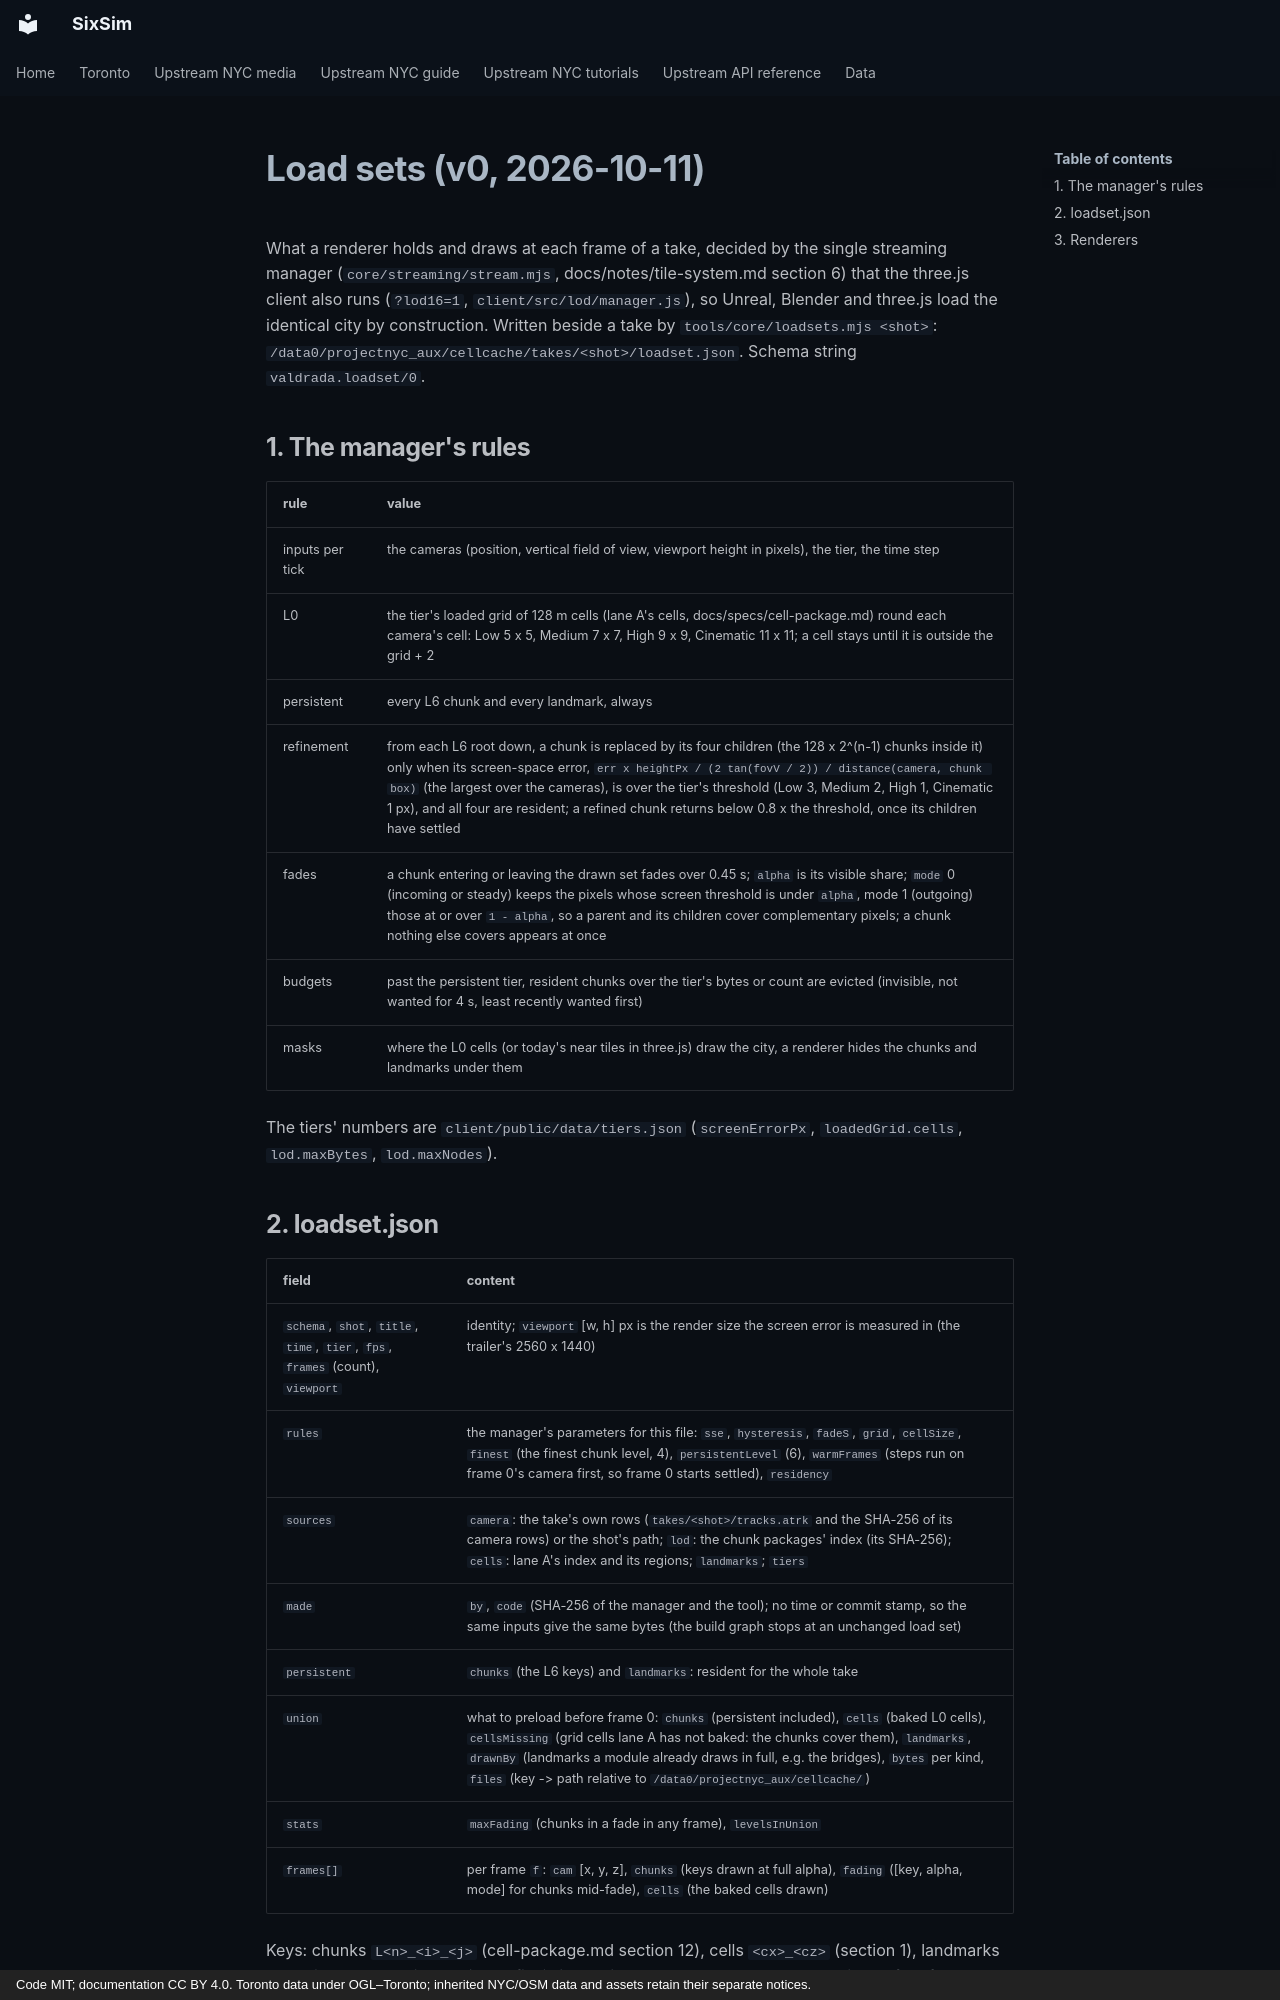

repository: calenirwin/sixsim · page: specs/load-set/index.html · generator: mkdocs · copyright: Code MIT; documentation CC BY 4.0. Toronto data under OGL–Toronto; inherited NYC/OSM data and assets retain their separate notices.

# Load sets (v0, 2026-10-11)

What a renderer holds and draws at each frame of a take, decided by the single streaming manager
(`core/streaming/stream.mjs`, docs/notes/tile-system.md section 6) that the three.js client also runs (`?lod16=1`,
`client/src/lod/manager.js`), so Unreal, Blender and three.js load the identical city by construction. Written beside a
take by `tools/core/loadsets.mjs <shot>`: `/data0/projectnyc_aux/cellcache/takes/<shot>/loadset.json`. Schema string
`valdrada.loadset/0`.

## 1. The manager's rules

| rule | value |
|---|---|
| inputs per tick | the cameras (position, vertical field of view, viewport height in pixels), the tier, the time step |
| L0 | the tier's loaded grid of 128 m cells (lane A's cells, docs/specs/cell-package.md) round each camera's cell: Low 5 x 5, Medium 7 x 7, High 9 x 9, Cinematic 11 x 11; a cell stays until it is outside the grid + 2 |
| persistent | every L6 chunk and every landmark, always |
| refinement | from each L6 root down, a chunk is replaced by its four children (the 128 x 2^(n-1) chunks inside it) only when its screen-space error, `err x heightPx / (2 tan(fovV / 2)) / distance(camera, chunk box)` (the largest over the cameras), is over the tier's threshold (Low 3, Medium 2, High 1, Cinematic 1 px), and all four are resident; a refined chunk returns below 0.8 x the threshold, once its children have settled |
| fades | a chunk entering or leaving the drawn set fades over 0.45 s; `alpha` is its visible share; `mode` 0 (incoming or steady) keeps the pixels whose screen threshold is under `alpha`, mode 1 (outgoing) those at or over `1 - alpha`, so a parent and its children cover complementary pixels; a chunk nothing else covers appears at once |
| budgets | past the persistent tier, resident chunks over the tier's bytes or count are evicted (invisible, not wanted for 4 s, least recently wanted first) |
| masks | where the L0 cells (or today's near tiles in three.js) draw the city, a renderer hides the chunks and landmarks under them |

The tiers' numbers are `client/public/data/tiers.json` (`screenErrorPx`, `loadedGrid.cells`, `lod.maxBytes`,
`lod.maxNodes`).
